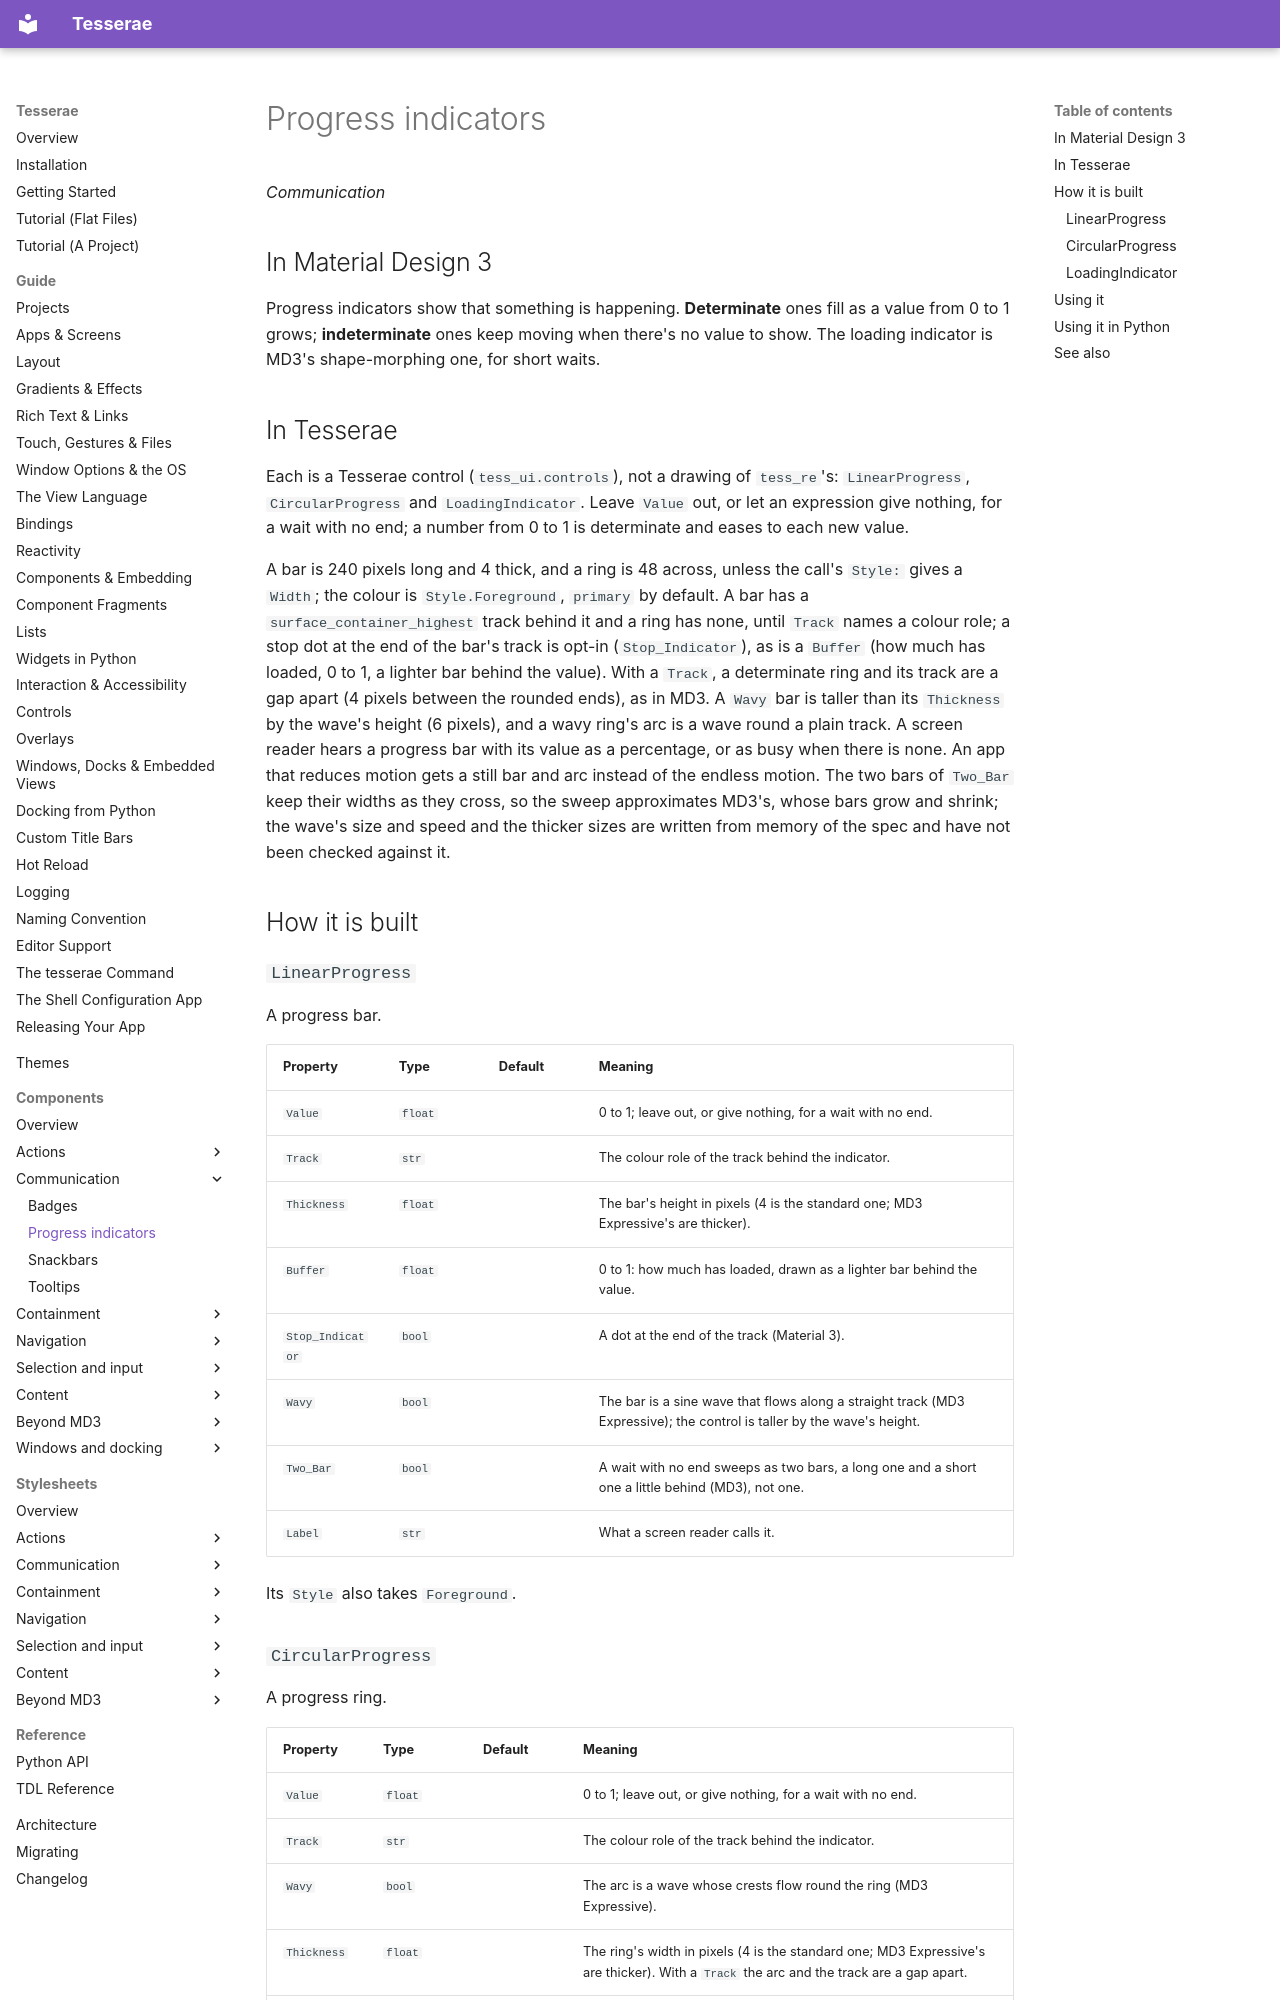

repository: mindderivative/tess-ui · page: components/progress-indicators/index.html · generator: mkdocs

# Progress indicators

*Communication*

## In Material Design 3

Progress indicators show that something is happening. **Determinate** ones fill as a value from 0 to 1
grows; **indeterminate** ones keep moving when there's no value to show. The loading indicator is MD3's
shape-morphing one, for short waits.

## In Tesserae

Each is a Tesserae control (`tess_ui.controls`), not a drawing of `tess_re`'s: `LinearProgress`, `CircularProgress` and
`LoadingIndicator`. Leave `Value` out, or let an expression give nothing, for a wait with no end; a number from 0 to 1 is determinate and
eases to each new value.

A bar is 240 pixels long and 4 thick, and a ring is 48 across, unless the call's `Style:` gives a `Width`; the colour is `Style.Foreground`, `primary` by default. A bar
has a `surface_container_highest` track behind it and a ring has none, until `Track` names a colour role; a stop dot at the end of the bar's track is opt-in
(`Stop_Indicator`), as is a `Buffer` (how much has loaded, 0 to 1, a lighter bar behind the value). With a `Track`, a determinate ring and its track are a gap apart
(4 pixels between the rounded ends), as in MD3. A `Wavy` bar is taller than its `Thickness` by the wave's height (6 pixels), and a wavy ring's arc is a wave round
a plain track. A screen reader hears a progress bar with its value as a percentage, or as busy when there is none. An app that reduces motion gets a still bar and arc
instead of the endless motion. The two bars of `Two_Bar` keep their widths as they cross, so the sweep approximates MD3's, whose bars grow and shrink; the wave's size
and speed and the thicker sizes are written from memory of the spec and have not been checked against it.

## How it is built
